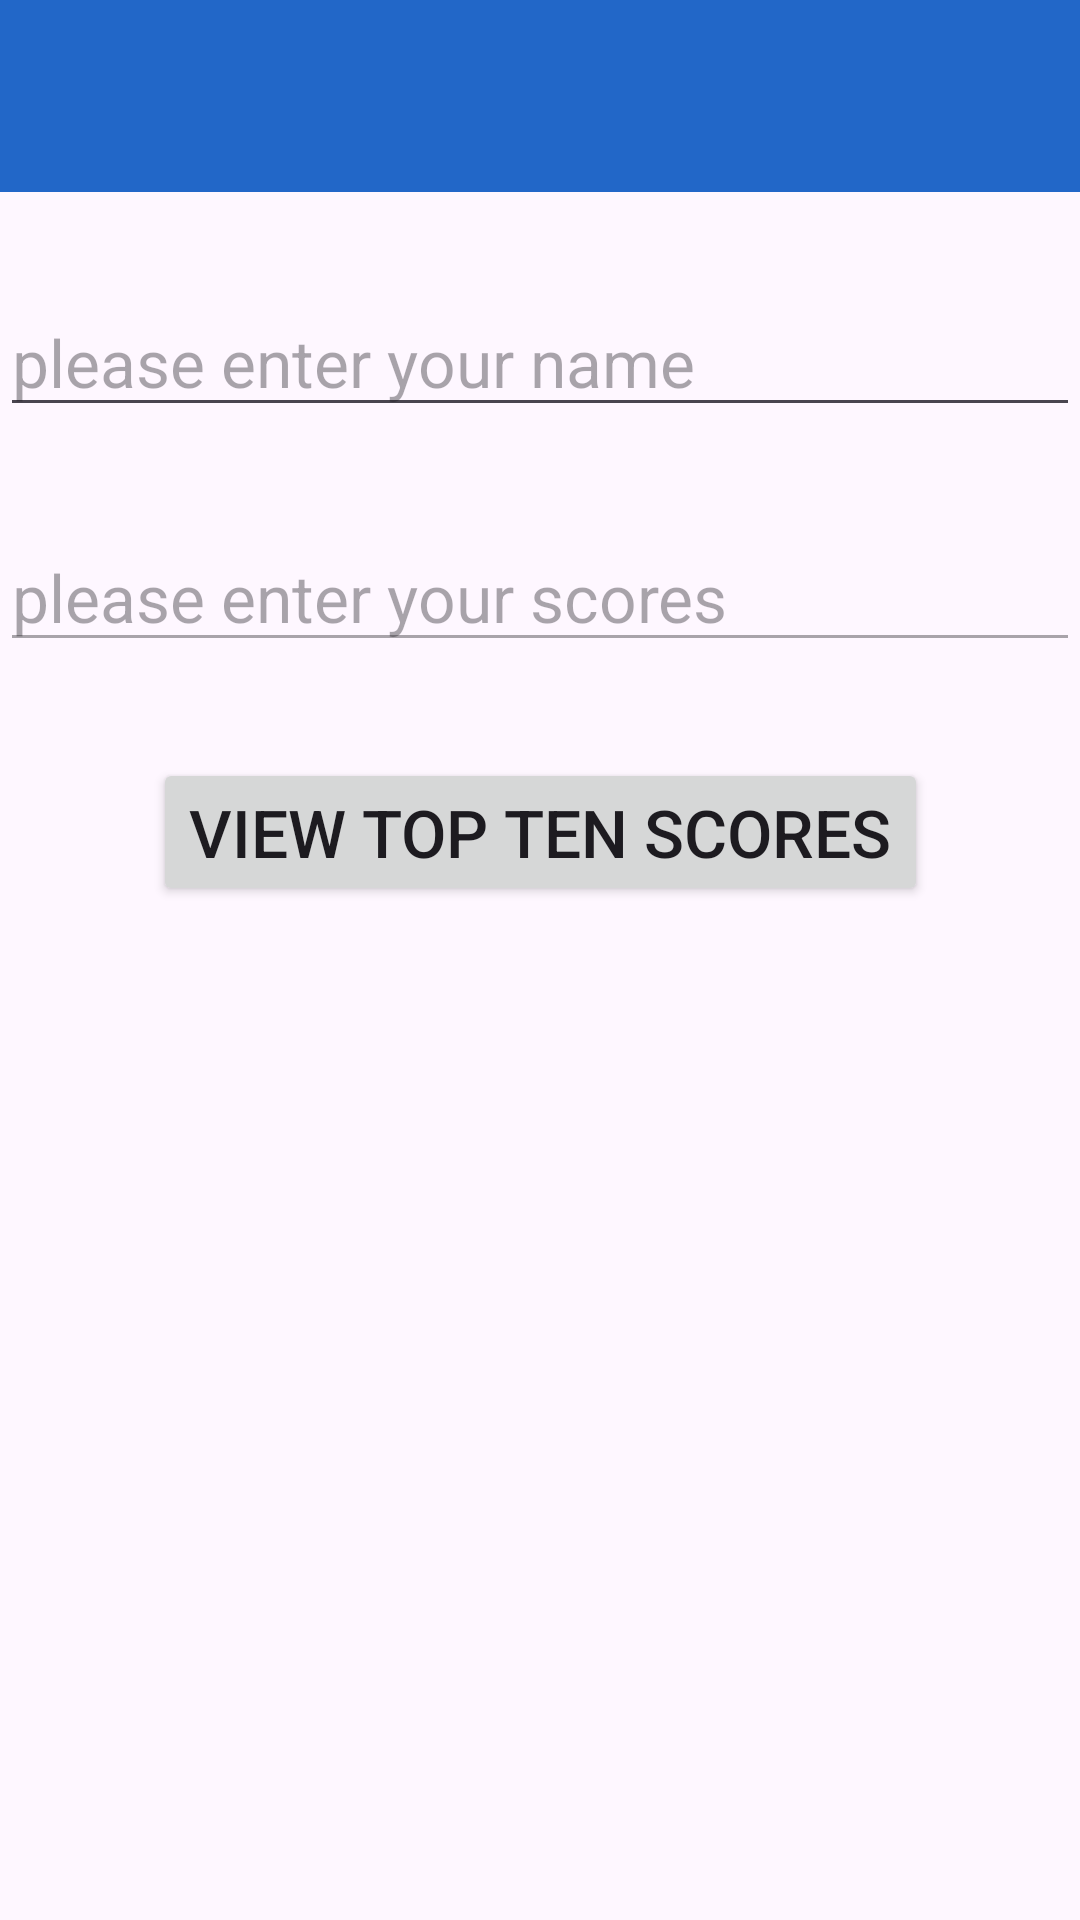

Reconstruct the res/layout file that produces this screen, plus the resources it refers to.
<!-- AndroidManifest.xml: application theme Theme.FinalProject -->
<!-- res/layout/activity_trivia_user_scores.xml -->
<?xml version="1.0" encoding="utf-8"?>
<androidx.constraintlayout.widget.ConstraintLayout xmlns:android="http://schemas.android.com/apk/res/android"
    xmlns:app="http://schemas.android.com/apk/res-auto"
    xmlns:tools="http://schemas.android.com/tools"
    android:layout_width="match_parent"
    android:layout_height="match_parent">

    <androidx.appcompat.widget.Toolbar
        android:id="@+id/triviaScoresToolbar"
        android:layout_width="match_parent"
        android:layout_height="wrap_content"
        android:background="@color/my_primary"
        android:minHeight="?attr/actionBarSize"
        app:theme="@style/ThemeOverlay.AppCompat.Dark.ActionBar"
        app:popupTheme="@style/ThemeOverlay.AppCompat.DayNight"
        app:layout_constraintEnd_toEndOf="parent"
        app:layout_constraintHorizontal_bias="0.0"
        app:layout_constraintStart_toStartOf="parent"
        app:layout_constraintTop_toTopOf="parent">

    </androidx.appcompat.widget.Toolbar>




    <EditText
        android:id="@+id/editUsername"
        android:layout_width="match_parent"
        android:layout_height="wrap_content"
        android:layout_marginTop="32dp"
        android:hint="@string/editUsername"
        android:textSize="22dp"
        app:layout_constraintEnd_toEndOf="parent"
        app:layout_constraintStart_toStartOf="parent"
        app:layout_constraintTop_toBottomOf="@id/triviaScoresToolbar" />

    <EditText
        android:id="@+id/editUserScores"
        android:layout_width="match_parent"
        android:layout_height="wrap_content"
        android:layout_marginTop="32dp"
        android:enabled="false"
        android:hint="@string/editUserScores"
        android:inputType="number"
        android:textSize="22dp"
        app:layout_constraintEnd_toEndOf="parent"
        app:layout_constraintStart_toStartOf="parent"
        app:layout_constraintTop_toBottomOf="@+id/editUsername" />

    <Button
        android:id="@+id/loginBtn"
        android:layout_width="wrap_content"
        android:layout_height="wrap_content"
        android:layout_marginTop="32dp"
        android:text="@string/topTenUser"
        android:textSize="22dp"
        app:layout_constraintEnd_toEndOf="parent"
        app:layout_constraintStart_toStartOf="parent"
        app:layout_constraintTop_toBottomOf="@+id/editUserScores" />

    <LinearLayout
        android:id="@+id/header"
        android:layout_width="match_parent"
        android:layout_height="wrap_content"
        android:layout_marginStart="24dp"
        android:layout_marginTop="32dp"
        android:orientation="horizontal"
        app:layout_constraintEnd_toEndOf="parent"
        app:layout_constraintStart_toStartOf="parent"
        app:layout_constraintTop_toBottomOf="@id/loginBtn">

        <TextView
            android:id="@+id/headerId"
            android:layout_width="0dp"
            android:layout_height="wrap_content"
            android:layout_weight="1"
            android:text="@string/headerId"
            android:textSize="22dp"
            android:visibility="invisible" />

        <TextView
            android:id="@+id/headerName"
            android:layout_width="0dp"
            android:layout_height="wrap_content"
            android:layout_weight="2"
            android:text="@string/username"
            android:textSize="22dp"
            android:visibility="invisible" />

        <TextView
            android:id="@+id/headerScores"
            android:layout_width="0dp"
            android:layout_height="wrap_content"
            android:layout_weight="1"
            android:text="@string/userScores"
            android:textSize="22dp"
            android:visibility="invisible" />

    </LinearLayout>


    <androidx.recyclerview.widget.RecyclerView
        android:id="@+id/scoresRecycleView"
        android:layout_width="match_parent"
        android:layout_height="0dp"
        android:layout_marginTop="20dp"
        app:layout_constraintTop_toBottomOf="@id/header"
        app:layout_constraintBottom_toBottomOf="parent"/>

</androidx.constraintlayout.widget.ConstraintLayout>
<!-- resources referenced by this layout -->
<resources>
  <color name="my_primary">#2267C8</color>
  <string name="editUserScores">please enter your scores</string>
  <string name="editUsername">please enter your name</string>
  <string name="headerId">ID</string>
  <string name="topTenUser">View Top Ten Scores</string>
  <string name="userScores">Scores</string>
  <string name="username">Username</string>
  <style name="Theme.FinalProject" parent="Base.Theme.FinalProject" />
  <style name="Base.Theme.FinalProject" parent="Theme.Material3.DayNight">
          <item name="windowActionBar">false</item>
          <item name="windowNoTitle">true</item>
          <item name="colorPrimary">#2062C8</item>
          <item name="colorPrimaryVariant">@color/my_primary</item>
          <item name="colorSecondary">@color/my_secondary</item>
          <item name="android:statusBarColor">@color/my_statusbar</item>
          
      </style>
  <color name="my_secondary">#17B3ED</color>
  <color name="my_statusbar">#2267C8</color>
</resources>
